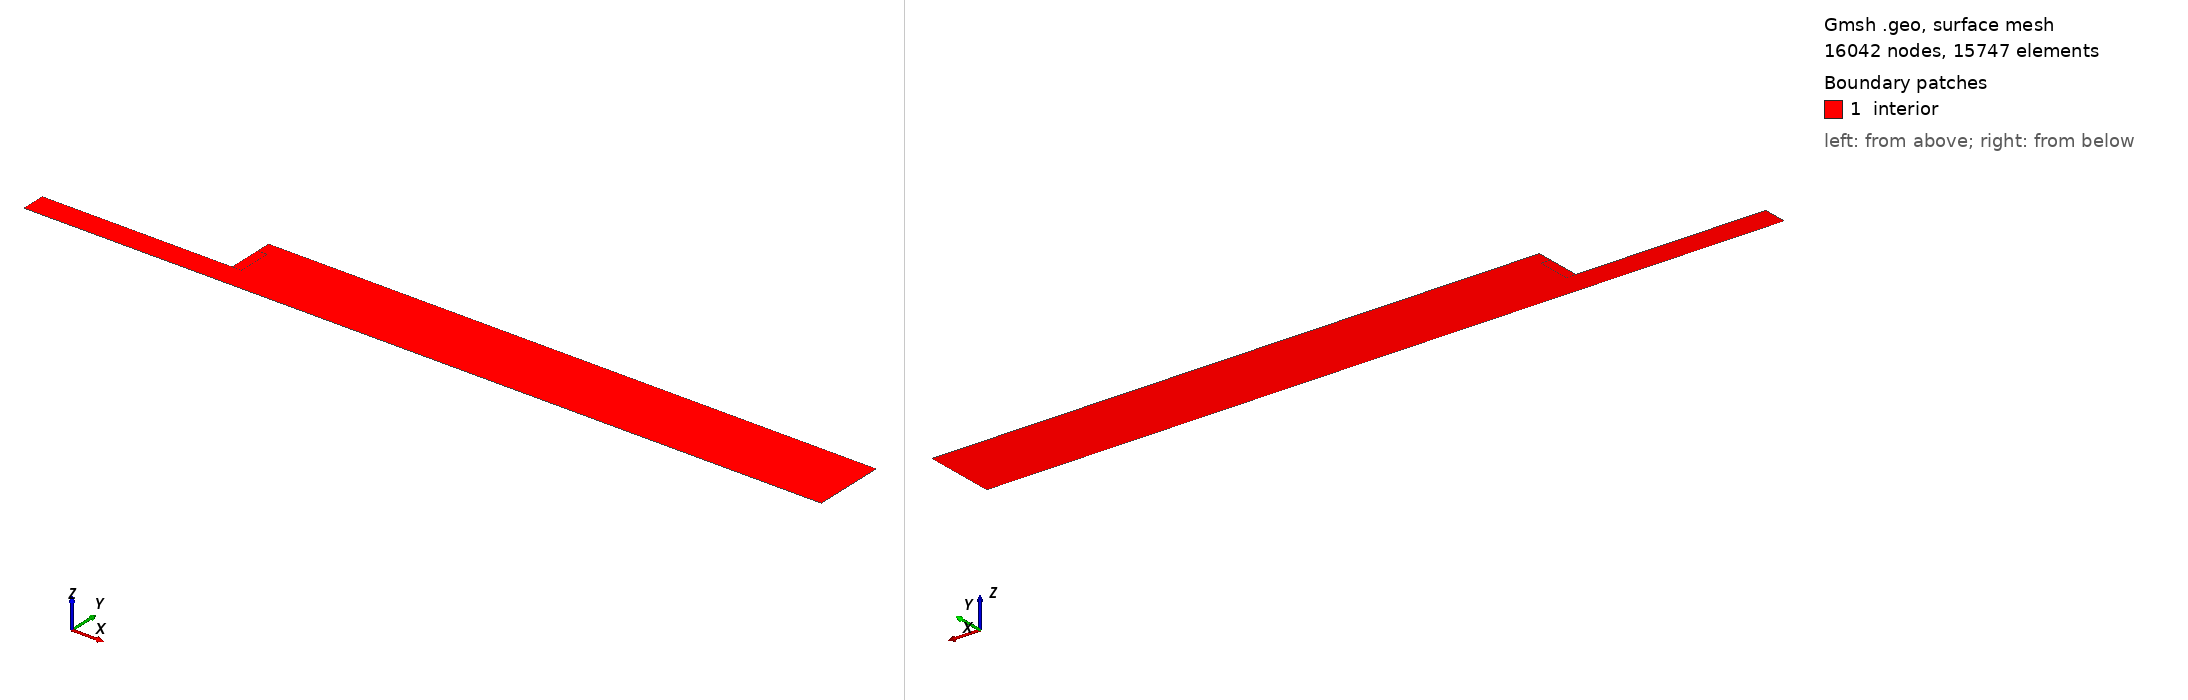

Gmsh geometry script, surface-meshed: 16042 nodes, 15747 surface elements. Boundary patches (legend numbers): 1 interior. Left view from above one corner, right view from below the opposite corner. Legend entries are the model's physical surfaces. The drawing asked Gmsh for element sizes between 1% and 20% of the model's largest extent; the script's own settings can give other sizes.

=== psi.geo (drawn) ===
//+
Point(1) = {0, 0, 0, 1.0};
//+
Point(2) = {0.005, 0, 0, 1.0};
//+
Point(3) = {0.005, 0.03, 0, 1.0};
//+
Point(4) = {0, 0.03, 0, 1.0};
//+
Point(5) = {0, 0.0125, 0, 1.0};
//+
Point(6) = {-0.1, 0.0125, 0, 1.0};
//+
Point(7) = {-0.1, 0.0, 0, 1.0};
//+
Point(8) = {0.005, 0.0125, 0, 1.0};
//+
Point(9) = {0.32, 0.0, 0, 1.0};
//+
Point(10) = {0.32, 0.0125, 0, 1.0};
//+
Point(11) = {0.32, 0.03, 0, 1.0};
//+
Point(12) = {0.0, 0.0375, 0, 1.0};
//+
Point(13) = {0.005, 0.0375, 0, 1.0};
//+
Point(14) = {0.32, 0.0375, 0, 1.0};
//+
Line(1) = {7, 6};
//+
Line(2) = {1, 7};
//+
Line(3) = {1, 5};
//+
Line(4) = {5, 6};
//+
Line(5) = {1, 2};
//+
Line(6) = {2, 8};
//+
Line(7) = {5, 8};
//+
Line(8) = {4, 5};
//+
Line(9) = {4, 3};
//+
Line(10) = {3, 8};
//+
Line(11) = {2, 9};
//+
Line(12) = {8, 10};
//+
Line(13) = {3, 11};
//+
Line(14) = {9, 10};
//+
Line(15) = {11, 10};
//+
Line(16) = {12, 13};
//+
Line(17) = {13, 14};
//+
Line(18) = {12, 4};
//+
Line(19) = {13, 3};
//+
Line(20) = {14, 11};
//+
Curve Loop(1) = {-2, 3, 4, -1};
//+
Plane Surface(1) = {1};
//+
Curve Loop(2) = {5, 6, -7, -3};
//+
Plane Surface(2) = {2};
//+
Curve Loop(3) = {-7, -8, 9, 10};
//+
Plane Surface(3) = {3};
//+
Curve Loop(4) = {11, 14, -12, -6};
//+
Plane Surface(4) = {4};
//+
Curve Loop(5) = {12, -15, -13, 10};
//+
Plane Surface(5) = {5};
//+
Curve Loop(6) = {9, -19, -16, 18};
//+
Plane Surface(6) = {6};
//+
Curve Loop(7) = {-20, -17, 19, 13};
//+
Plane Surface(7) = {7};
//+
Physical Curve("inlet", 11) = {1};
Physical Curve("outlet", 12) = {14, 15, 20};
Physical Curve("wall_top", 13) = {16,17};
Physical Curve("wall_side", 14) = {8,18};
Physical Curve("wall_pipe", 15) = {4};
Physical Curve("symmetry", 16) = {2, 5, 11};
Physical Surface("interior", 17) = {1, 2, 3, 4, 5, 6, 7};
//+
Transfinite Curve {2, 4} = 40 Using Progression 1.1;
Transfinite Curve {5, 7, 9, 16} = 20 Using Progression 1.04;
Transfinite Curve {11, 12, 13, 17} = 150 Using Progression 1.015;
Transfinite Curve {1, 3} = 30 Using Progression 0.96;
Transfinite Curve {6, 14} = 30 Using Progression 1.0;
Transfinite Curve {8, 10, 15} = 30 Using Progression 1.0;
Transfinite Curve {18, 19, 20} = 30 Using Progression 1.05;
//+
Transfinite Surface {1};
Transfinite Surface {2};
Transfinite Surface {3};
Transfinite Surface {4};
Transfinite Surface {5};
Transfinite Surface {6};
Transfinite Surface {7};
//+
Recombine Surface {1, 2, 3, 4, 5, 6, 7};
